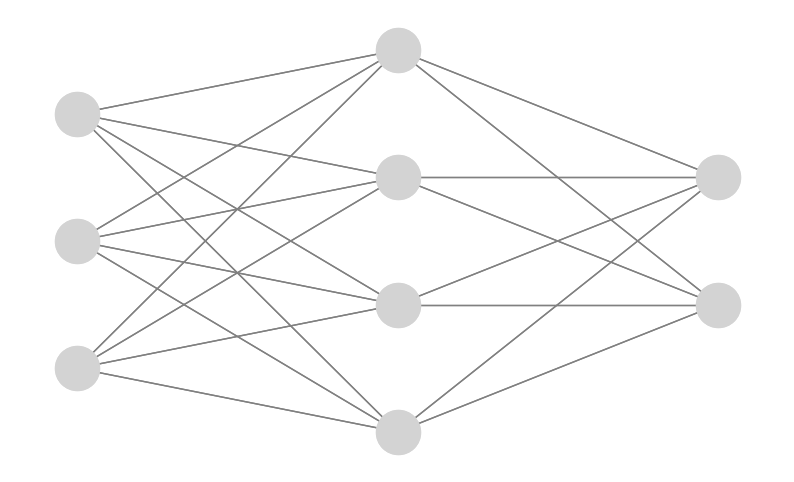

Write the Python code that produced this figure.
import numpy as np
import matplotlib.pyplot as plt
from matplotlib.animation import FuncAnimation
import networkx as nx

# Define the neural network structure
layers = [3, 4, 2]  # 3 inputs, 4 neurons in hidden layer, 2 outputs

# Create a directed graph to represent the neural network
G = nx.DiGraph()
positions = {}
node_labels = {}
node_colors = []

# Assign positions and labels to nodes
vertical_spacing = 1.5
horizontal_spacing = 3

for layer_idx, num_nodes in enumerate(layers):
    x = layer_idx * horizontal_spacing
    y_start = - (num_nodes - 1) * vertical_spacing / 2
    for node_idx in range(num_nodes):
        node_id = f"L{layer_idx}N{node_idx}"
        y = y_start + node_idx * vertical_spacing
        positions[node_id] = (x, y)
        node_labels[node_id] = ''
        node_colors.append('lightgray')
        G.add_node(node_id)

# Add edges between nodes of consecutive layers
for layer_idx in range(len(layers) - 1):
    for src_idx in range(layers[layer_idx]):
        src_node = f"L{layer_idx}N{src_idx}"
        for dst_idx in range(layers[layer_idx + 1]):
            dst_node = f"L{layer_idx +1}N{dst_idx}"
            G.add_edge(src_node, dst_node)

# Initialize figure
fig, ax = plt.subplots(figsize=(10, 6))
ax.axis('off')

# Function to initialize the animation
def init():
    nx.draw_networkx_nodes(G, positions, ax=ax, node_size=1000, node_color='lightgray')
    nx.draw_networkx_edges(G, positions, ax=ax, arrows=False, edge_color='gray')
    return []

# Simulate input data
input_data = np.array([0.9, -0.4, 0.1])

# Random weights and biases for demonstration
np.random.seed(42)
weights = [
    np.random.uniform(-1, 1, size=(layers[0], layers[1])),  # Weights between input and hidden layer
    np.random.uniform(-1, 1, size=(layers[1], layers[2]))   # Weights between hidden and output layer
]
biases = [
    np.random.uniform(-0.5, 0.5, size=(layers[1])),  # Biases for hidden layer
    np.random.uniform(-0.5, 0.5, size=(layers[2]))   # Biases for output layer
]

activations = []

# Perform forward propagation and store activations
def forward_propagation():
    activation = input_data
    activations.append(activation)
    for W, b in zip(weights, biases):
        z = np.dot(activation, W) + b
        activation = np.tanh(z)  # Activation function
        activations.append(activation)

forward_propagation()

# Animation function
def animate(i):
    ax.clear()
    ax.axis('off')

    # Draw edges
    nx.draw_networkx_edges(G, positions, ax=ax, arrows=False, edge_color='gray')

    # Update node colors and labels based on activation values
    current_layer = min(i, len(activations) - 1)
    node_colors = []
    for layer_idx, num_nodes in enumerate(layers):
        for node_idx in range(num_nodes):
            node_id = f"L{layer_idx}N{node_idx}"
            if layer_idx <= current_layer:
                # Get activation value
                value = activations[layer_idx][node_idx] if layer_idx > 0 else input_data[node_idx]
                # Map value to color
                color = plt.cm.RdYlGn((value + 1) / 2)
                label = f"{value:.2f}"
            else:
                color = 'lightgray'
                label = ''
            node_colors.append(color)
            node_labels[node_id] = label

    # Draw nodes
    nx.draw_networkx_nodes(G, positions, ax=ax, node_size=1000, node_color=node_colors)
    nx.draw_networkx_labels(G, positions, labels=node_labels, font_size=8)

    # Add layer labels
    for idx, layer in enumerate(['Input Layer', 'Hidden Layer', 'Output Layer']):
        x = idx * horizontal_spacing
        y = max(positions.values(), key=lambda t: t[1])[1] + vertical_spacing
        ax.text(x, y, layer, fontsize=12, ha='center')

    return []

# Create the animation
ani = FuncAnimation(fig, animate, init_func=init, frames=len(activations), interval=1000, blit=True, repeat=False)

# Display the animation
plt.show()
